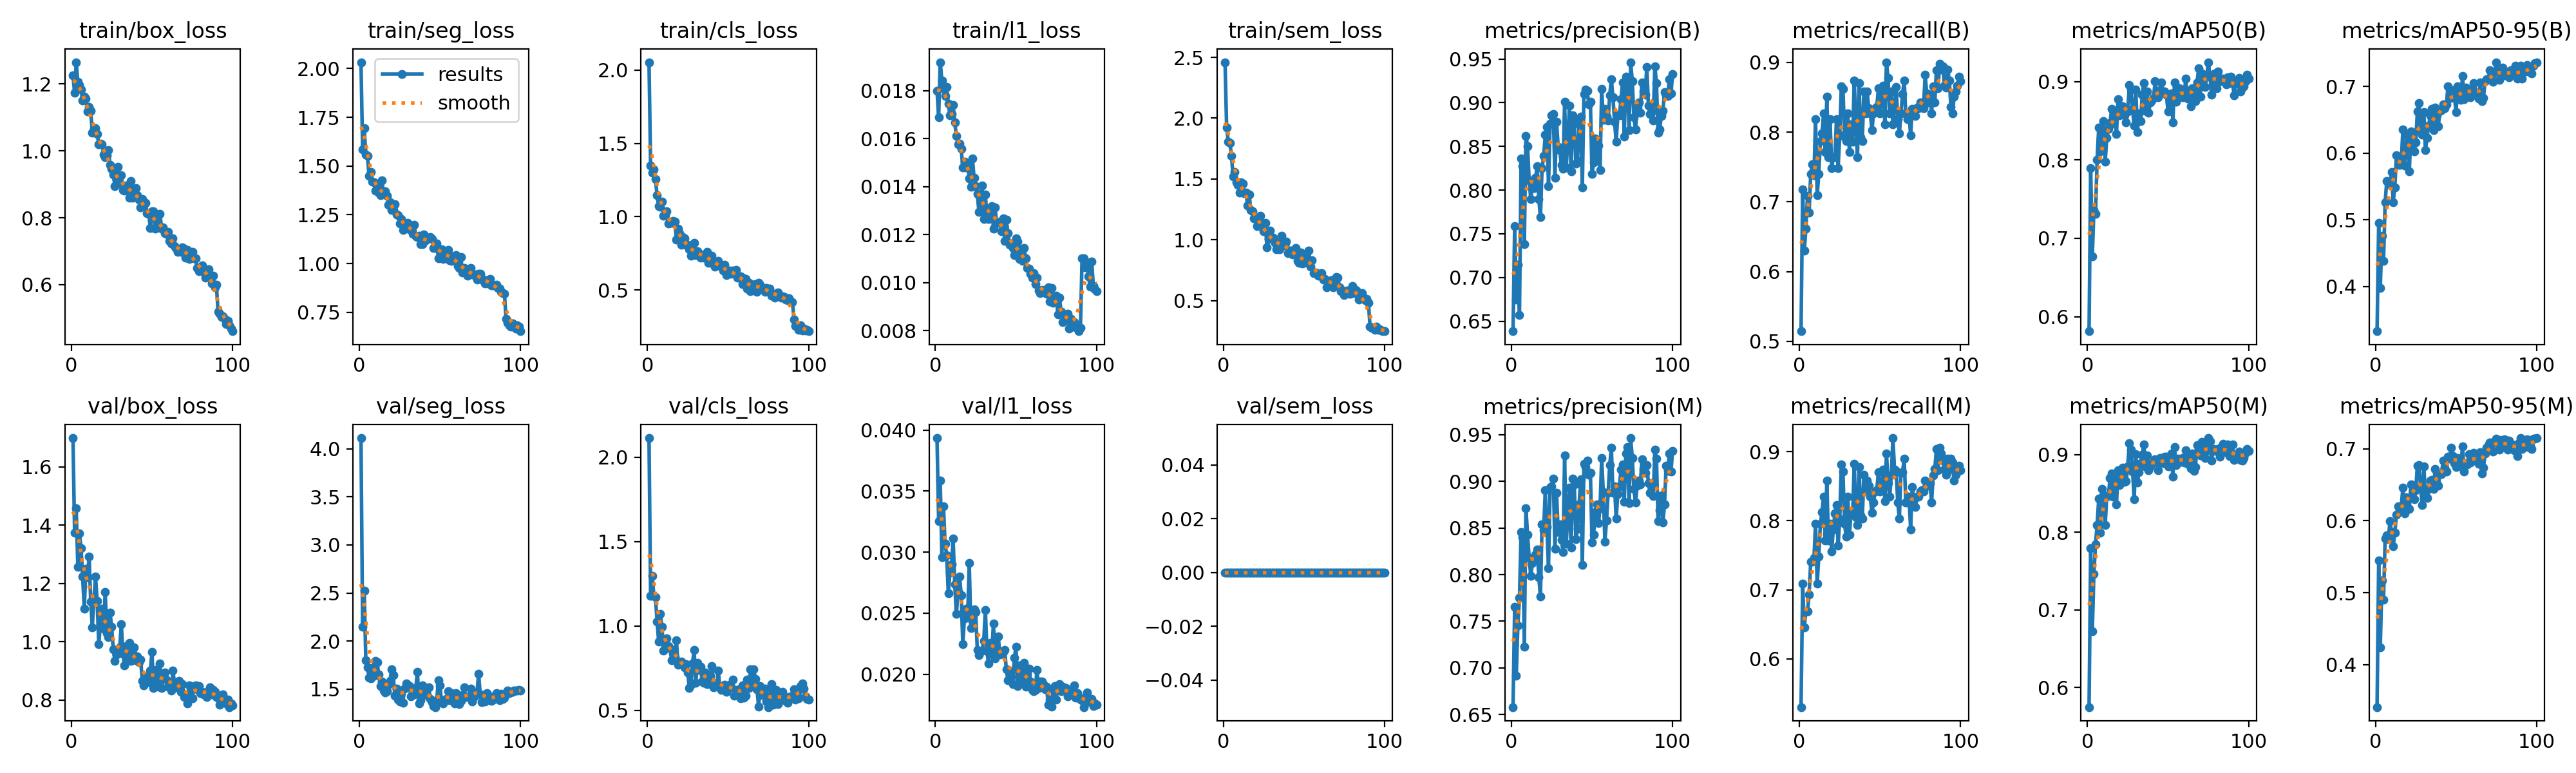

Source data for this figure (header and first rows):
epoch, time, train/box_loss, train/seg_loss, train/cls_loss, train/l1_loss, train/sem_loss, metrics/precision(B), metrics/recall(B), metrics/mAP50(B), metrics/mAP50-95(B), metrics/precision(M), metrics/recall(M), metrics/mAP50(M), metrics/mAP50-95(M), val/box_loss, val/seg_loss, val/cls_loss, val/l1_loss, val/sem_loss, lr/pg0, lr/pg1, lr/pg2
1, 128.3, 1.225, 2.033, 2.054, 0.018, 2.46, 0.6385, 0.5145, 0.5814, 0.3328, 0.658, 0.5302, 0.5749, 0.3408, 1.698, 4.112, 2.114, 0.03934, 0, 0.0001982, 0.0001982, 0.08038
2, 255.1, 1.173, 1.586, 1.35, 0.01688, 1.923, 0.7586, 0.7175, 0.7895, 0.4955, 0.7656, 0.7087, 0.7792, 0.5452, 1.373, 2.148, 1.177, 0.03256, 0, 0.0003942, 0.0003942, 0.06058
3, 381.9, 1.265, 1.695, 1.3, 0.01918, 1.808, 0.6747, 0.6299, 0.6766, 0.3979, 0.6915, 0.6457, 0.6724, 0.424, 1.459, 2.524, 1.296, 0.03587, 0, 0.0005863, 0.0005863, 0.04077
4, 508.7, 1.205, 1.557, 1.321, 0.01843, 1.798, 0.7144, 0.6614, 0.7363, 0.4759, 0.7456, 0.6691, 0.7466, 0.517, 1.256, 1.797, 1.18, 0.0296, 0, 0.0007745, 0.0007745, 0.02096
5, 635.4, 1.196, 1.553, 1.256, 0.0181, 1.691, 0.6573, 0.7087, 0.7309, 0.4387, 0.7754, 0.6693, 0.7848, 0.4903, 1.371, 1.729, 1.171, 0.03377, 0, 0.0009587, 0.0009587, 0.00114
6, 761.9, 1.183, 1.449, 1.147, 0.01776, 1.522, 0.8358, 0.685, 0.8006, 0.5264, 0.8458, 0.6929, 0.8094, 0.575, 1.321, 1.618, 1.027, 0.0307, 0, 0.0009505, 0.0009505, 0.0009505
7, 888.9, 1.149, 1.471, 1.071, 0.01814, 1.558, 0.8276, 0.7402, 0.8418, 0.558, 0.8401, 0.7402, 0.843, 0.5796, 1.223, 1.61, 0.9082, 0.02973, 0, 0.0009406, 0.0009406, 0.0009406
8, 1016, 1.162, 1.42, 1.067, 0.01744, 1.472, 0.738, 0.7542, 0.8113, 0.5563, 0.7225, 0.7402, 0.7996, 0.5749, 1.114, 1.722, 1.071, 0.0266, 0, 0.0009307, 0.0009307, 0.0009307
9, 1143, 1.155, 1.415, 1.105, 0.01698, 1.45, 0.862, 0.7379, 0.8278, 0.5532, 0.8712, 0.7457, 0.8554, 0.5998, 1.25, 1.638, 0.995, 0.02833, 0, 0.0009208, 0.0009208, 0.0009208
10, 1270, 1.117, 1.373, 1.006, 0.01701, 1.389, 0.8504, 0.8189, 0.85, 0.5716, 0.843, 0.7953, 0.847, 0.5842, 1.221, 1.796, 0.854, 0.02898, 0, 0.0009109, 0.0009109, 0.0009109
11, 1397, 1.131, 1.396, 1.013, 0.01739, 1.472, 0.8109, 0.7091, 0.7979, 0.5268, 0.8182, 0.7087, 0.8095, 0.5648, 1.293, 1.78, 0.8857, 0.03109, 0, 0.000901, 0.000901, 0.000901
12, 1524, 1.12, 1.363, 1.036, 0.01667, 1.465, 0.7899, 0.7401, 0.828, 0.5487, 0.7983, 0.748, 0.8466, 0.5831, 1.139, 1.656, 0.9266, 0.02735, 0, 0.0008911, 0.0008911, 0.0008911
13, 1650, 1.054, 1.349, 0.9518, 0.01611, 1.383, 0.8044, 0.7874, 0.8395, 0.5966, 0.8125, 0.7953, 0.8465, 0.6082, 1.05, 1.529, 0.8806, 0.02491, 0, 0.0008812, 0.0008812, 0.0008812
14, 1777, 1.068, 1.428, 0.9599, 0.01577, 1.39, 0.8022, 0.7983, 0.8475, 0.595, 0.8178, 0.8127, 0.8695, 0.6204, 1.149, 1.576, 0.8696, 0.02675, 0, 0.0008713, 0.0008713, 0.0008713
15, 1904, 1.068, 1.356, 0.9561, 0.0158, 1.281, 0.814, 0.8271, 0.8654, 0.5827, 0.8218, 0.8349, 0.8753, 0.6165, 1.223, 1.486, 0.798, 0.02798, 0, 0.0008614, 0.0008614, 0.0008614
16, 2030, 1.051, 1.37, 0.9704, 0.01558, 1.371, 0.8273, 0.7716, 0.8462, 0.5852, 0.8273, 0.7716, 0.8454, 0.6188, 1.139, 1.466, 0.8381, 0.02649, 0, 0.0008515, 0.0008515, 0.0008515
17, 2157, 1.02, 1.347, 0.968, 0.01479, 1.246, 0.7897, 0.8504, 0.8629, 0.6352, 0.7971, 0.8583, 0.8716, 0.6461, 0.9921, 1.479, 0.8146, 0.02245, 0, 0.0008416, 0.0008416, 0.0008416
18, 2284, 1.022, 1.302, 0.8448, 0.01503, 1.233, 0.7689, 0.7638, 0.8332, 0.5815, 0.7768, 0.7716, 0.8359, 0.6102, 1.058, 1.543, 0.9154, 0.02457, 0, 0.0008317, 0.0008317, 0.0008317
19, 2410, 1.02, 1.315, 0.9178, 0.0148, 1.177, 0.825, 0.8189, 0.8776, 0.609, 0.8541, 0.7953, 0.8797, 0.633, 1.113, 1.587, 0.771, 0.02536, 0, 0.0008218, 0.0008218, 0.0008218
20, 2537, 0.989, 1.275, 0.8861, 0.01497, 1.173, 0.8388, 0.748, 0.857, 0.6256, 0.8477, 0.7559, 0.8611, 0.63, 1.044, 1.705, 0.7846, 0.02472, 0, 0.0008119, 0.0008119, 0.0008119
21, 2663, 0.9812, 1.276, 0.8095, 0.01433, 1.111, 0.8635, 0.7638, 0.8667, 0.5727, 0.8902, 0.7874, 0.8737, 0.6168, 1.171, 1.648, 0.7884, 0.02908, 0, 0.000802, 0.000802, 0.000802
22, 2790, 0.9871, 1.304, 0.8623, 0.014, 1.178, 0.8723, 0.7638, 0.8683, 0.6329, 0.8512, 0.811, 0.8831, 0.6504, 1.03, 1.431, 0.7734, 0.02376, 0, 0.0007921, 0.0007921, 0.0007921
23, 2916, 1.003, 1.251, 0.8521, 0.01516, 1.197, 0.8048, 0.8189, 0.8574, 0.631, 0.8069, 0.8227, 0.8646, 0.6328, 1.016, 1.502, 0.7548, 0.02437, 0, 0.0007822, 0.0007822, 0.0007822
24, 3043, 0.9584, 1.25, 0.8088, 0.01436, 1.113, 0.8763, 0.748, 0.8481, 0.6025, 0.8933, 0.7638, 0.8656, 0.6299, 1.099, 1.39, 0.7743, 0.02533, 0, 0.0007723, 0.0007723, 0.0007723
25, 3169, 0.9469, 1.206, 0.8088, 0.01403, 1.069, 0.8859, 0.7949, 0.8622, 0.6163, 0.8947, 0.8025, 0.8849, 0.6421, 1.051, 1.369, 0.7249, 0.02509, 0, 0.0007624, 0.0007624, 0.0007624
26, 3296, 0.9289, 1.228, 0.7785, 0.0137, 1.14, 0.887, 0.8653, 0.8955, 0.6626, 0.9032, 0.8811, 0.9147, 0.677, 0.9747, 1.458, 0.6315, 0.02197, 0, 0.0007525, 0.0007525, 0.0007525
27, 3422, 0.8949, 1.173, 0.7328, 0.01295, 0.937, 0.8141, 0.8618, 0.89, 0.6755, 0.8278, 0.8708, 0.9063, 0.6776, 0.9346, 1.36, 0.6527, 0.02156, 0, 0.0007426, 0.0007426, 0.0007426
28, 3549, 0.9188, 1.207, 0.7583, 0.01336, 1.005, 0.8784, 0.7962, 0.8641, 0.6337, 0.8877, 0.7953, 0.8782, 0.647, 0.9567, 1.508, 0.7782, 0.02186, 0, 0.0007327, 0.0007327, 0.0007327
29, 3676, 0.9517, 1.196, 0.8216, 0.01404, 1.075, 0.8495, 0.7874, 0.844, 0.6281, 0.8457, 0.7767, 0.8425, 0.6218, 0.9662, 1.556, 0.8566, 0.02193, 0, 0.0007228, 0.0007228, 0.0007228
30, 3802, 0.9018, 1.21, 0.7376, 0.01265, 1.01, 0.8457, 0.8268, 0.89, 0.6621, 0.8537, 0.8347, 0.9008, 0.676, 0.981, 1.522, 0.6612, 0.02272, 0, 0.0007129, 0.0007129, 0.0007129
31, 3929, 0.9269, 1.175, 0.764, 0.01367, 1.02, 0.8291, 0.7716, 0.8357, 0.6046, 0.8375, 0.7795, 0.8641, 0.636, 1.06, 1.531, 0.7798, 0.02527, 0, 0.000703, 0.000703, 0.000703
32, 4055, 0.882, 1.19, 0.752, 0.01271, 0.9751, 0.8242, 0.811, 0.86, 0.6231, 0.8242, 0.811, 0.8772, 0.6314, 0.9581, 1.426, 0.7393, 0.02186, 0, 0.0006931, 0.0006931, 0.0006931
33, 4182, 0.8808, 1.151, 0.7202, 0.01266, 0.9218, 0.9008, 0.7866, 0.85, 0.6412, 0.9278, 0.8095, 0.8891, 0.6443, 0.9196, 1.451, 0.7573, 0.02085, 0, 0.0006832, 0.0006832, 0.0006832
34, 4308, 0.8969, 1.2, 0.7355, 0.01295, 0.9734, 0.8255, 0.874, 0.8836, 0.6556, 0.833, 0.8819, 0.8993, 0.6561, 0.985, 1.444, 0.6697, 0.02256, 0, 0.0006733, 0.0006733, 0.0006733
35, 4435, 0.8965, 1.138, 0.7213, 0.01318, 0.9233, 0.8581, 0.811, 0.8985, 0.6663, 0.8647, 0.8052, 0.9131, 0.6565, 0.9501, 1.509, 0.6633, 0.02173, 0, 0.0006634, 0.0006634, 0.0006634
36, 4561, 0.8606, 1.135, 0.7446, 0.01226, 1.035, 0.8964, 0.7638, 0.8627, 0.6345, 0.8936, 0.7935, 0.8848, 0.6445, 0.9956, 1.682, 0.723, 0.02412, 0, 0.0006535, 0.0006535, 0.0006535
37, 4688, 0.9089, 1.141, 0.7604, 0.01314, 0.9596, 0.8215, 0.8699, 0.8871, 0.6689, 0.829, 0.8778, 0.8986, 0.6722, 0.9354, 1.351, 0.6551, 0.02132, 0, 0.0006436, 0.0006436, 0.0006436
38, 4814, 0.8603, 1.099, 0.688, 0.01249, 0.9517, 0.8856, 0.7923, 0.8607, 0.6565, 0.9032, 0.808, 0.8801, 0.6518, 0.9609, 1.382, 0.6934, 0.02181, 0, 0.0006337, 0.0006337, 0.0006337
39, 4941, 0.8716, 1.098, 0.6977, 0.01253, 0.9859, 0.8813, 0.7874, 0.8735, 0.6406, 0.8965, 0.8032, 0.8845, 0.6486, 0.9804, 1.539, 0.7046, 0.02308, 0, 0.0006238, 0.0006238, 0.0006238
40, 5067, 0.8894, 1.148, 0.735, 0.01255, 0.8898, 0.8301, 0.8583, 0.8758, 0.6634, 0.838, 0.8661, 0.8888, 0.6654, 0.9379, 1.467, 0.7604, 0.02163, 0, 0.0006139, 0.0006139, 0.0006139
41, 5194, 0.8676, 1.118, 0.6783, 0.01214, 0.9112, 0.8334, 0.8269, 0.8794, 0.6645, 0.8492, 0.8426, 0.8901, 0.6647, 0.9507, 1.495, 0.6348, 0.02188, 0, 0.000604, 0.000604, 0.000604
42, 5321, 0.8538, 1.127, 0.6593, 0.01268, 0.9114, 0.8751, 0.8583, 0.9009, 0.6737, 0.8751, 0.8583, 0.8942, 0.6841, 0.9293, 1.44, 0.644, 0.02182, 0, 0.0005941, 0.0005941, 0.0005941
43, 5447, 0.8304, 1.128, 0.6704, 0.01174, 0.877, 0.8844, 0.8347, 0.885, 0.6675, 0.9022, 0.8504, 0.8911, 0.6727, 0.9389, 1.518, 0.6522, 0.022, 0, 0.0005842, 0.0005842, 0.0005842
44, 5574, 0.8565, 1.137, 0.6977, 0.01262, 0.9063, 0.8029, 0.8268, 0.8801, 0.6733, 0.8105, 0.8347, 0.8794, 0.6682, 0.8668, 1.399, 0.7358, 0.0204, 0, 0.0005743, 0.0005743, 0.0005743
45, 5700, 0.8373, 1.127, 0.6763, 0.01207, 0.9334, 0.9102, 0.8032, 0.8888, 0.7004, 0.9191, 0.811, 0.8956, 0.6894, 0.8503, 1.364, 0.6322, 0.01948, 0, 0.0005644, 0.0005644, 0.0005644
46, 5827, 0.8442, 1.079, 0.6598, 0.01158, 0.8239, 0.9152, 0.8268, 0.8989, 0.6862, 0.9152, 0.8268, 0.8926, 0.6866, 0.8687, 1.321, 0.6205, 0.0203, 0, 0.0005545, 0.0005545, 0.0005545
47, 5953, 0.8141, 1.08, 0.6337, 0.01162, 0.8083, 0.9137, 0.8347, 0.8856, 0.6828, 0.9223, 0.8425, 0.8886, 0.702, 0.8787, 1.313, 0.6422, 0.01977, 0, 0.0005446, 0.0005446, 0.0005446
48, 6080, 0.8114, 1.103, 0.6728, 0.01145, 0.8967, 0.8985, 0.8365, 0.8873, 0.6942, 0.907, 0.8443, 0.8971, 0.6901, 0.861, 1.386, 0.6495, 0.0192, 0, 0.0005347, 0.0005347, 0.0005347
49, 6206, 0.7699, 1.027, 0.6042, 0.01114, 0.8075, 0.9013, 0.8626, 0.8837, 0.6857, 0.9095, 0.8702, 0.8975, 0.6805, 0.9022, 1.59, 0.6099, 0.02133, 0, 0.0005248, 0.0005248, 0.0005248
50, 6333, 0.8194, 1.069, 0.631, 0.01185, 0.8099, 0.8185, 0.8268, 0.8622, 0.6615, 0.8342, 0.8425, 0.885, 0.6751, 0.9648, 1.541, 0.6404, 0.02224, 0, 0.0005149, 0.0005149, 0.0005149
51, 6459, 0.8198, 1.073, 0.6353, 0.01171, 0.8506, 0.8315, 0.855, 0.8745, 0.7005, 0.8429, 0.845, 0.8887, 0.6876, 0.8423, 1.364, 0.6515, 0.01901, 0, 0.000505, 0.000505, 0.000505
52, 6585, 0.7665, 1.024, 0.6098, 0.01098, 0.8441, 0.8594, 0.8661, 0.885, 0.6849, 0.8672, 0.874, 0.9013, 0.6838, 0.9048, 1.349, 0.6366, 0.02072, 0, 0.0004951, 0.0004951, 0.0004951
53, 6712, 0.7963, 1.035, 0.6342, 0.01139, 0.9114, 0.8362, 0.811, 0.8483, 0.6805, 0.8752, 0.828, 0.8712, 0.6762, 0.8626, 1.388, 0.6822, 0.01995, 0, 0.0004852, 0.0004852, 0.0004852
54, 6838, 0.774, 1.064, 0.6094, 0.01091, 0.7785, 0.8511, 0.9002, 0.8991, 0.716, 0.8552, 0.8976, 0.9096, 0.7033, 0.8455, 1.398, 0.5851, 0.01939, 0, 0.0004753, 0.0004753, 0.0004753
55, 6965, 0.8125, 1.07, 0.6394, 0.01144, 0.8344, 0.8228, 0.8777, 0.8747, 0.6808, 0.8714, 0.854, 0.886, 0.6686, 0.9249, 1.479, 0.6216, 0.02091, 0, 0.0004654, 0.0004654, 0.0004654
56, 7091, 0.7669, 1.016, 0.5852, 0.01101, 0.7249, 0.9162, 0.8268, 0.8851, 0.698, 0.9249, 0.8347, 0.895, 0.6804, 0.8419, 1.385, 0.5951, 0.01897, 0, 0.0004555, 0.0004555, 0.0004555
57, 7218, 0.7707, 1.013, 0.5867, 0.01061, 0.7287, 0.8801, 0.8583, 0.8913, 0.689, 0.8882, 0.8661, 0.8923, 0.6785, 0.8853, 1.461, 0.6247, 0.02005, 0, 0.0004456, 0.0004456, 0.0004456
58, 7344, 0.7531, 1.036, 0.5949, 0.01059, 0.7234, 0.8929, 0.811, 0.887, 0.6941, 0.8355, 0.9195, 0.8904, 0.6929, 0.8951, 1.406, 0.5691, 0.02045, 0, 0.0004357, 0.0004357, 0.0004357
59, 7471, 0.752, 1.023, 0.5408, 0.01038, 0.7035, 0.8838, 0.8347, 0.8805, 0.6841, 0.858, 0.874, 0.8953, 0.681, 0.8716, 1.349, 0.6482, 0.01942, 0, 0.0004258, 0.0004258, 0.0004258
60, 7597, 0.7573, 1.045, 0.5817, 0.01022, 0.7111, 0.8799, 0.8651, 0.8839, 0.6978, 0.8878, 0.8724, 0.8896, 0.6854, 0.8468, 1.456, 0.5739, 0.01872, 0, 0.0004159, 0.0004159, 0.0004159
... 40 more rows
